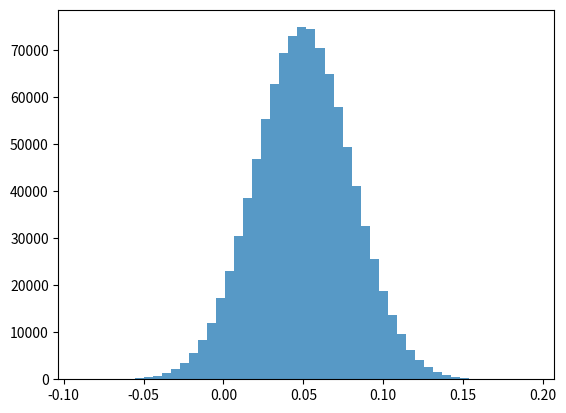

Python code for this plot:
import numpy as np
import matplotlib.pyplot as plt
from scipy.stats import norm

def VaR(r, confidence, principal = 1):
    # This function returns the left tail value and displays a histogram
    # r = a vector of stock returns
    # principal = investment initial value
    alpha = 1 - confidence
    VaRThreshold = np.percentile(r, alpha * 100)
    out = principal * abs(VaRThreshold)
    # out = principal * positively stated value of r at the 1-alpha percentile
    return out

# Partial demonstration
def percent_var(r, confidence):
    # This function returns the left tail value and displays a histogram
    # r = a vector of stock percent returns
    # out = positively stated value of r at the 1-alpha percentile
    

    plt.hist(r, bins=50, alpha=0.75)
    
    alpha = 1 - confidence
    out = np.percentile(r, alpha * 100)  # Calculate the percentile
    return abs(out)  # Return the absolute value of the calculated percentile

# Example tools: percentile
returns = np.random.normal(0, 1, 10000)
print(np.percentile(returns, 97.72))

# Unit test
r = np.random.normal(0.05, 0.03, 1000000)
probability2SD = norm.cdf(2)  # Probability under normal curve within 2 standard deviations

my_confidence = probability2SD
my_percent_var = percent_var(r, my_confidence )
print(np.round(my_percent_var, 2) == 0.01)
